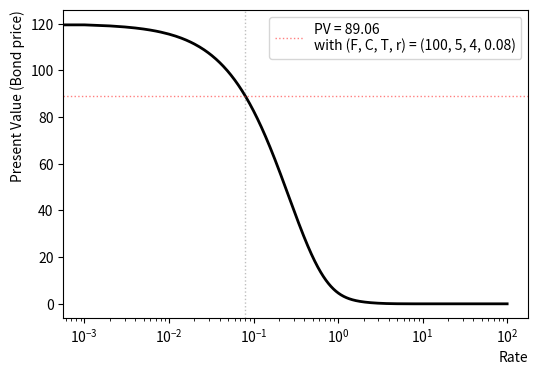

Source code (Python):
"""
Find the price of a bond with face value $100 and $5 annual coupons that matures in four years, given that the continuous compounding rate is 8%
Sketch the graph of the price of the bond as a function of the continuous compounding rate r
"""

import numpy as np
import matplotlib.pyplot as plt

F = 100
C = 5
T = 4
r = 0.08

def price(F, C, T, r):
    # We can find the price of the bond by discounting coupons and face accordingly
    B = 0
    # Discount coupons 
    for t in range(1, T):
        B += C * np.exp(-r * t)
    # Discount face value and final coupon
    B += (F + C) * np.exp(-r * T)

    return B

rates = np.linspace(0, 100, 100000)
prices = [price(F, C, T, r) for r in rates]

pv = price(F, C, T, r)

fig, ax = plt.subplots(1, 1, figsize=(6,4))
ax.plot(rates, prices, lw=2, color='black')
ax.axvline(r, lw=1, ls=':', color='grey', alpha=0.5)
ax.axhline(pv, lw=1, ls=':', color='red', alpha=0.5, label=f'PV = {round(pv, 2)} \nwith (F, C, T, r) = ({F}, {C}, {T}, {r})')
ax.set_xscale('log')
#ax.set_xlim(, 100)
ax.set_xlabel('Rate', loc='right')
ax.set_ylabel('Present Value (Bond price)', loc='top')
ax.legend()
plt.show()


"""
The plot shows us that 
    for r --> 0 we have no discount over time (discount factor is 1)
        so the price of the bond is equal to the face value + the value of all coupons = 100 + 4*5 = 120
        meaning that we pay up front what we will obtain later on

        There is no time value of money
        so future cash flows are valued exactly the same as present ones

    for r --> inf we have infinite discount over time (discount factor is 0)
        so the price of the bond is zero

        Future payments are infinitely discounted 
        So they have zero present value 
        The bond is worth zero today, because future cash flows are considered worthless.
        The market values future cash flows so little that no one is willing to pay for them today
"""
